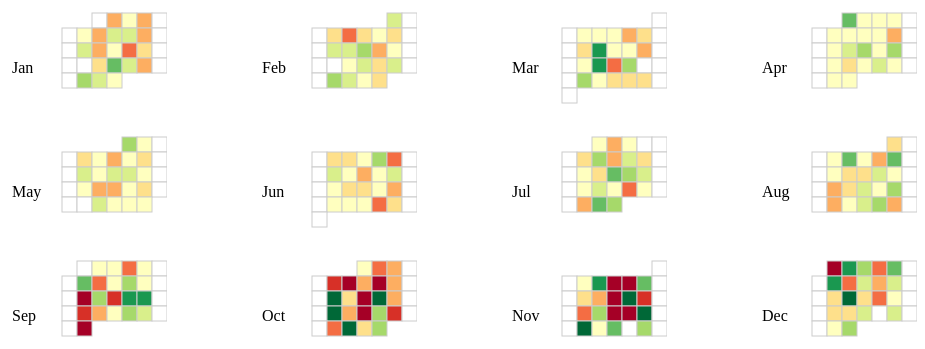
D3 v3 page, settled after 360 driven frames (6 s of simulated time); the page loaded 1 data file(s).



	window.onload = function(){
				var width = 250, height = 120;
				var cellSize = 15;

				var color = d3.scale.quantize()
										.domain([-0.05, 0.05])
										.range(d3.range(11).map(function(d){
											return "q" + d + "-11";
										}));

				var day = d3.time.format("%w");
				var week = d3.time.format("%U");
				var format = d3.time.format("%Y-%m-%d");
				var percent = d3.format(".1%");


				var svg = d3.select("body")
										.selectAll("svg")
										.data(d3.range(0,12))
									.enter().append("svg")
										.attr({
											"width": width,
											"height": height
										})
										.attr("class","wrapper")
									.append("g")
										.attr("transform","translate("+(width-7*cellSize)+",15)")

				// append month text
				svg.append("text")
					.attr("transform","translate(-50,"+ height/2 + ")")
					.text(function(d){
						return d3.time.format("%b")(new Date(2008,d,1));
					})



				// render the day block
				var rect = svg.selectAll(".day")
									.data(function(d){
										return d3.time.days(new Date(2008,d,1) , new Date(2008,d+1,0))
									})
								.enter().append("rect")
									.attr("class","day")
									.attr({
										"width": cellSize,
										"height": cellSize,
										"x": function(d){
											return day(d) * cellSize;
										},
										"y": function(d){
											if(d.getMonth()>0){
												return (week(d) - week(new Date(d.getFullYear(), d.getMonth(), 0)))*cellSize
											}else {
												return week(d)*cellSize;
											}
										}
									})
									.datum(function(d){
										return format(d);
									})





				// load csv file
				d3.csv('../data/dji2008.csv', function(err,csv){

							var data = d3.nest()
										.key(function(d){
											return d.Date;
										})
										.rollup(function(d){
											return (d[0].Close - d[0].Open) / d[0].Open;
										})
										.map(csv);


							rect.filter(function(d){
								return d in data;
							})
							.attr("class", function(d){
								return "day " + color(data[d]);
							})

				})


	};



### data: ../data/dji2008.csv
Date, Open, High, Low, Close, Volume, Adj Close
2008-12-31, 8666, 8863, 8634, 8776, 4172940000, 8776
2008-12-30, 8488, 8701, 8464, 8668, 3627800000, 8668
2008-12-29, 8516, 8576, 8349, 8484, 3323430000, 8484
2008-12-26, 8469, 8582, 8435, 8516, 1880050000, 8516
2008-12-24, 8428, 8498, 8417, 8468, 1546550000, 8468
2008-12-23, 8519, 8648, 8377, 8419, 4051970000, 8419
2008-12-22, 8573, 8672, 8352, 8520, 4869850000, 8520
2008-12-19, 8606, 8824, 8499, 8579, 6705310000, 8579
2008-12-18, 8824, 8946, 8516, 8605, 5675000000, 8605
2008-12-17, 8922, 9002, 8701, 8824, 5907380000, 8824
2008-12-16, 8566, 8986, 8534, 8924, 6009780000, 8924
2008-12-15, 8629, 8738, 8431, 8565, 4982390000, 8565
2008-12-12, 8563, 8705, 8272, 8630, 5959590000, 8630
2008-12-11, 8750, 8862, 8480, 8565, 5513840000, 8565
2008-12-10, 8693, 8942, 8590, 8761, 5942130000, 8761
2008-12-09, 8934, 8978, 8592, 8691, 5693110000, 8691
2008-12-08, 8638, 9152, 8638, 8934, 6553600000, 8934
2008-12-05, 8376, 8722, 8084, 8635, 6165370000, 8635
2008-12-04, 8587, 8706, 8223, 8376, 5860390000, 8376
2008-12-03, 8409, 8655, 8170, 8592, 6221880000, 8592
2008-12-02, 8154, 8491, 8072, 8419, 6170100000, 8419
2008-12-01, 8827, 8827, 8123, 8149, 6052010000, 8149
2008-11-28, 8690, 8840, 8687, 8829, 2740860000, 8829
2008-11-26, 8464, 8760, 8251, 8727, 5793260000, 8727
2008-11-25, 8445, 8682, 8244, 8479, 6952700000, 8479
2008-11-24, 8048, 8624, 8023, 8443, 7879440000, 8443
2008-11-21, 7552, 8121, 7392, 8046, 9495900000, 8046
2008-11-20, 7996, 8224, 7465, 7552, 9093740000, 7552
2008-11-19, 8421, 8534, 7967, 7997, 6548600000, 7997
2008-11-18, 8273, 8540, 8076, 8425, 6679470000, 8425
2008-11-17, 8495, 8596, 8197, 8274, 4927490000, 8274
2008-11-14, 8822, 8981, 8421, 8497, 5881030000, 8497
2008-11-13, 8281, 8898, 7948, 8835, 7849120000, 8835
2008-11-12, 8685, 8685, 8236, 8283, 5764180000, 8283
2008-11-11, 8864, 8892, 8500, 8694, 4998340000, 8694
2008-11-10, 8947, 9213, 8736, 8871, 4572000000, 8871
2008-11-07, 8696, 9033, 8661, 8944, 4931640000, 8944
2008-11-06, 9134, 9216, 8607, 8696, 6102230000, 8696
2008-11-05, 9617, 9628, 9086, 9139, 5426640000, 9139
2008-11-04, 9324, 9711, 9324, 9625, 5531290000, 9625
2008-11-03, 9326, 9489, 9175, 9320, 4492280000, 9320
2008-10-31, 9179, 9498, 9015, 9325, 6394350000, 9325
2008-10-30, 9005, 9380, 8917, 9181, 6175830000, 9181
2008-10-29, 9062, 9405, 8801, 8991, 7077800000, 8991
2008-10-28, 8179, 9113, 8154, 9065, 7096950400, 9065
2008-10-27, 8376, 8640, 8085, 8176, 5558050000, 8176
2008-10-24, 8683, 8683, 8089, 8379, 6550050000, 8379
2008-10-23, 8520, 8864, 8200, 8691, 7189900000, 8691
2008-10-22, 9028, 9028, 8324, 8519, 6147980000, 8519
2008-10-21, 9179, 9293, 9017, 9045, 5121830000, 9045
2008-10-20, 8852, 9306, 8799, 9265, 5175640000, 9265
2008-10-17, 8975, 9304, 8641, 8852, 6581780000, 8852
2008-10-16, 8577, 9074, 8176, 8979, 7984500000, 8979
2008-10-15, 9302, 9302, 8516, 8578, 6542330000, 8578
2008-10-14, 9389, 9924, 9050, 9311, 8161990400, 9311
2008-10-13, 8462, 9502, 8462, 9388, 7263369600, 9388
2008-10-10, 8569, 8989, 7774, 8451, 11456230400, 8451
2008-10-09, 9262, 9523, 8523, 8579, 8285670400, 8579
2008-10-08, 9437, 9778, 9043, 9258, 8716329600, 9258
2008-10-07, 9955, 10205, 9392, 9447, 7069209600, 9447
... 193 more rows